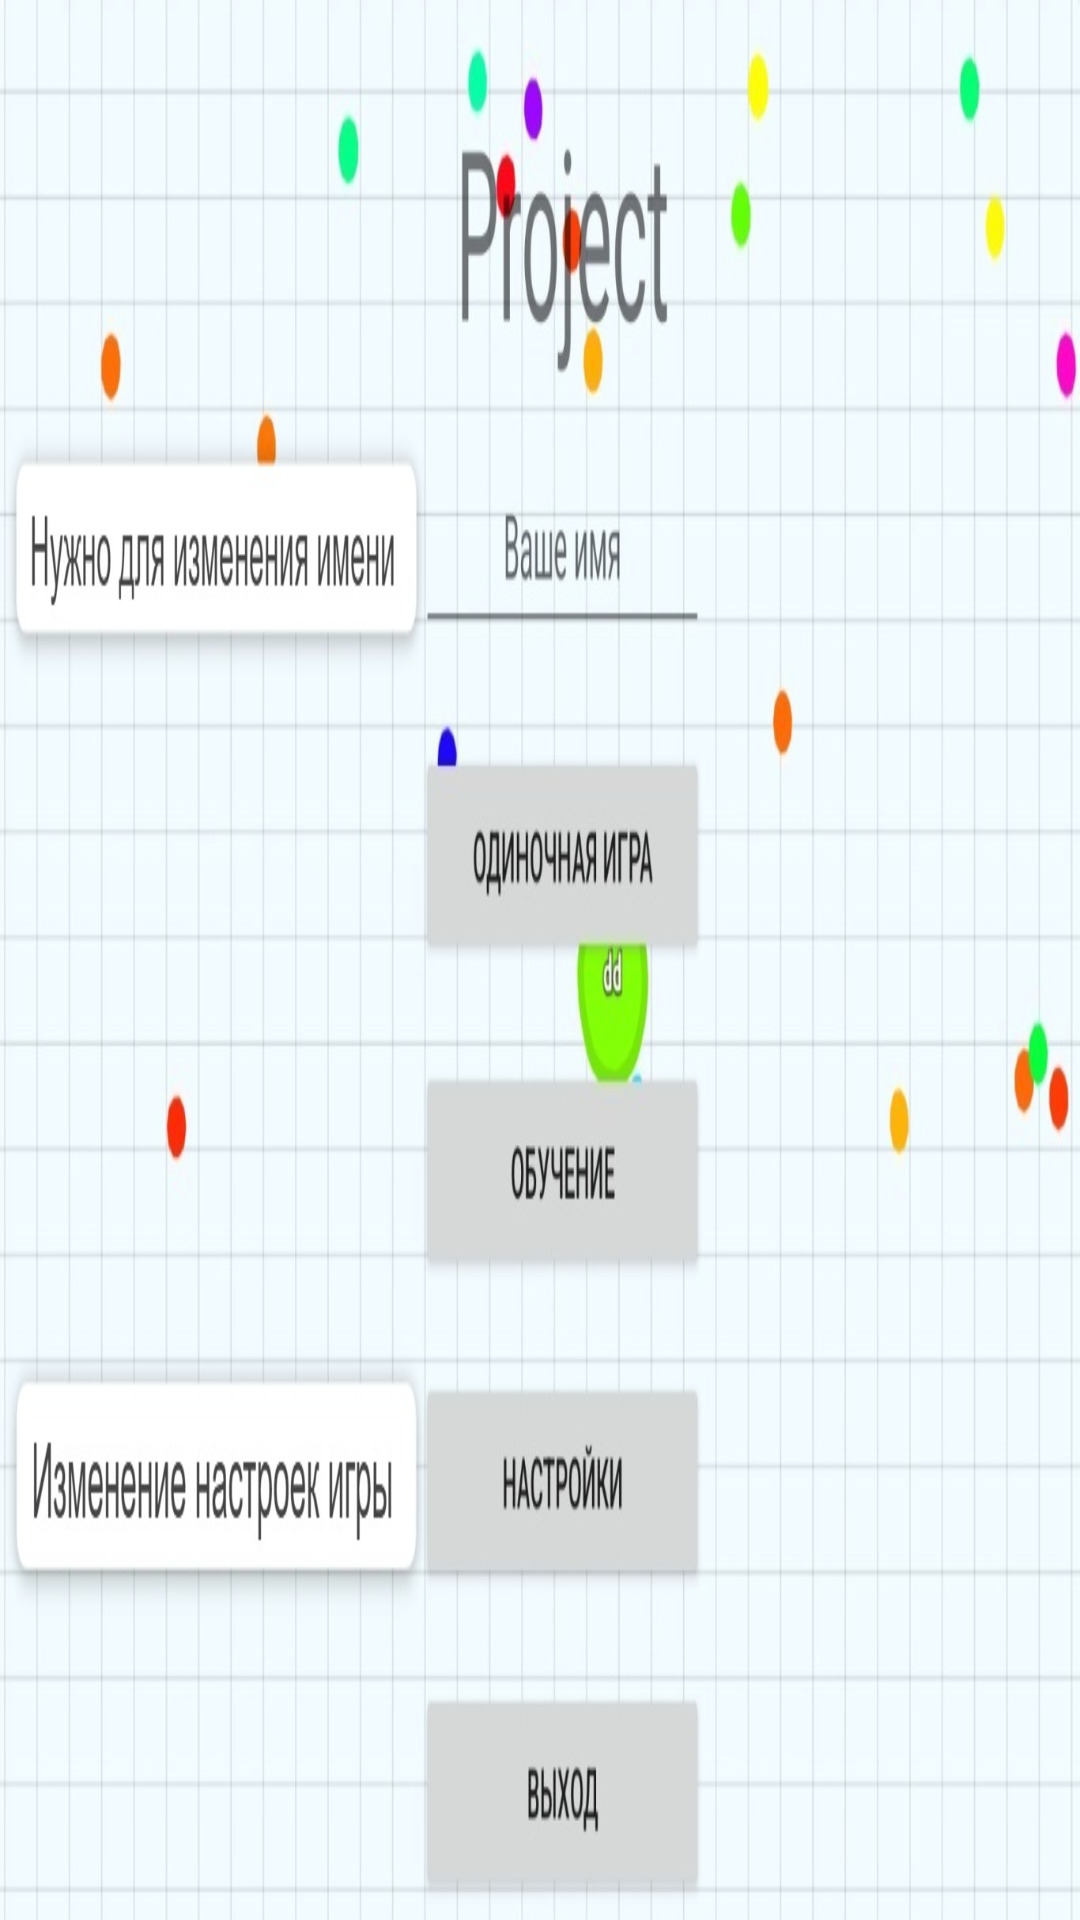

Produce the Android XML layout that renders to this screen, including the resource entries it uses.
<!-- AndroidManifest.xml: application theme Theme.MyGame -->
<!-- res/layout/activity_teach.xml -->
<?xml version="1.0" encoding="utf-8"?>
<LinearLayout xmlns:android="http://schemas.android.com/apk/res/android"
    xmlns:tools="http://schemas.android.com/tools"
    android:layout_width="match_parent"
    android:layout_height="match_parent"
    tools:context=".Teach">

<androidx.constraintlayout.utils.widget.ImageFilterButton
    android:layout_width="wrap_content"
    android:layout_height="wrap_content"
    android:id="@+id/teeach"
    android:background="@drawable/menuteach"
    />


</LinearLayout>
<!-- resources referenced by this layout -->
<resources>
  <!-- drawable menuteach: png bitmap (drawable, 108387 bytes) -->
  <style name="Theme.MyGame" parent="Base.Theme.MyGame" />
  <style name="Base.Theme.MyGame" parent="Theme.Material3.DayNight.NoActionBar">
          
          
      </style>
</resources>
